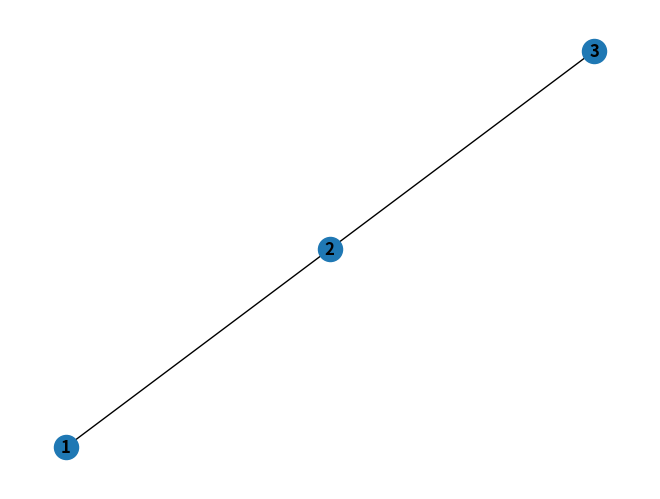

Here is the Python script that generated this plot:
# _*_ coding:utf-8 _*_
import networkx as nx

#建立图
G=nx.Graph()

#添加节点
G.add_node(1)
G.add_nodes_from([2,3])

#一个图添加到另一个图中
# H=nx.path_graph(10)
# G.add_nodes_from(H)

#添加边
G.add_edge(1,2)
e=(2,3)
G.add_edge(*e)
# G.add_edges_from(H.edges)

import matplotlib.pyplot as plt
# G=nx.petersen_graph()
nx.draw(G,with_labels=True,font_weight='bold')
plt.show()

#有向图
DG=nx.DiGraph()
DG.add_weighted_edges_from([(1,2,0.5),(3,1,0.75)])
print(DG.out_degree(1,weight='weight'))
